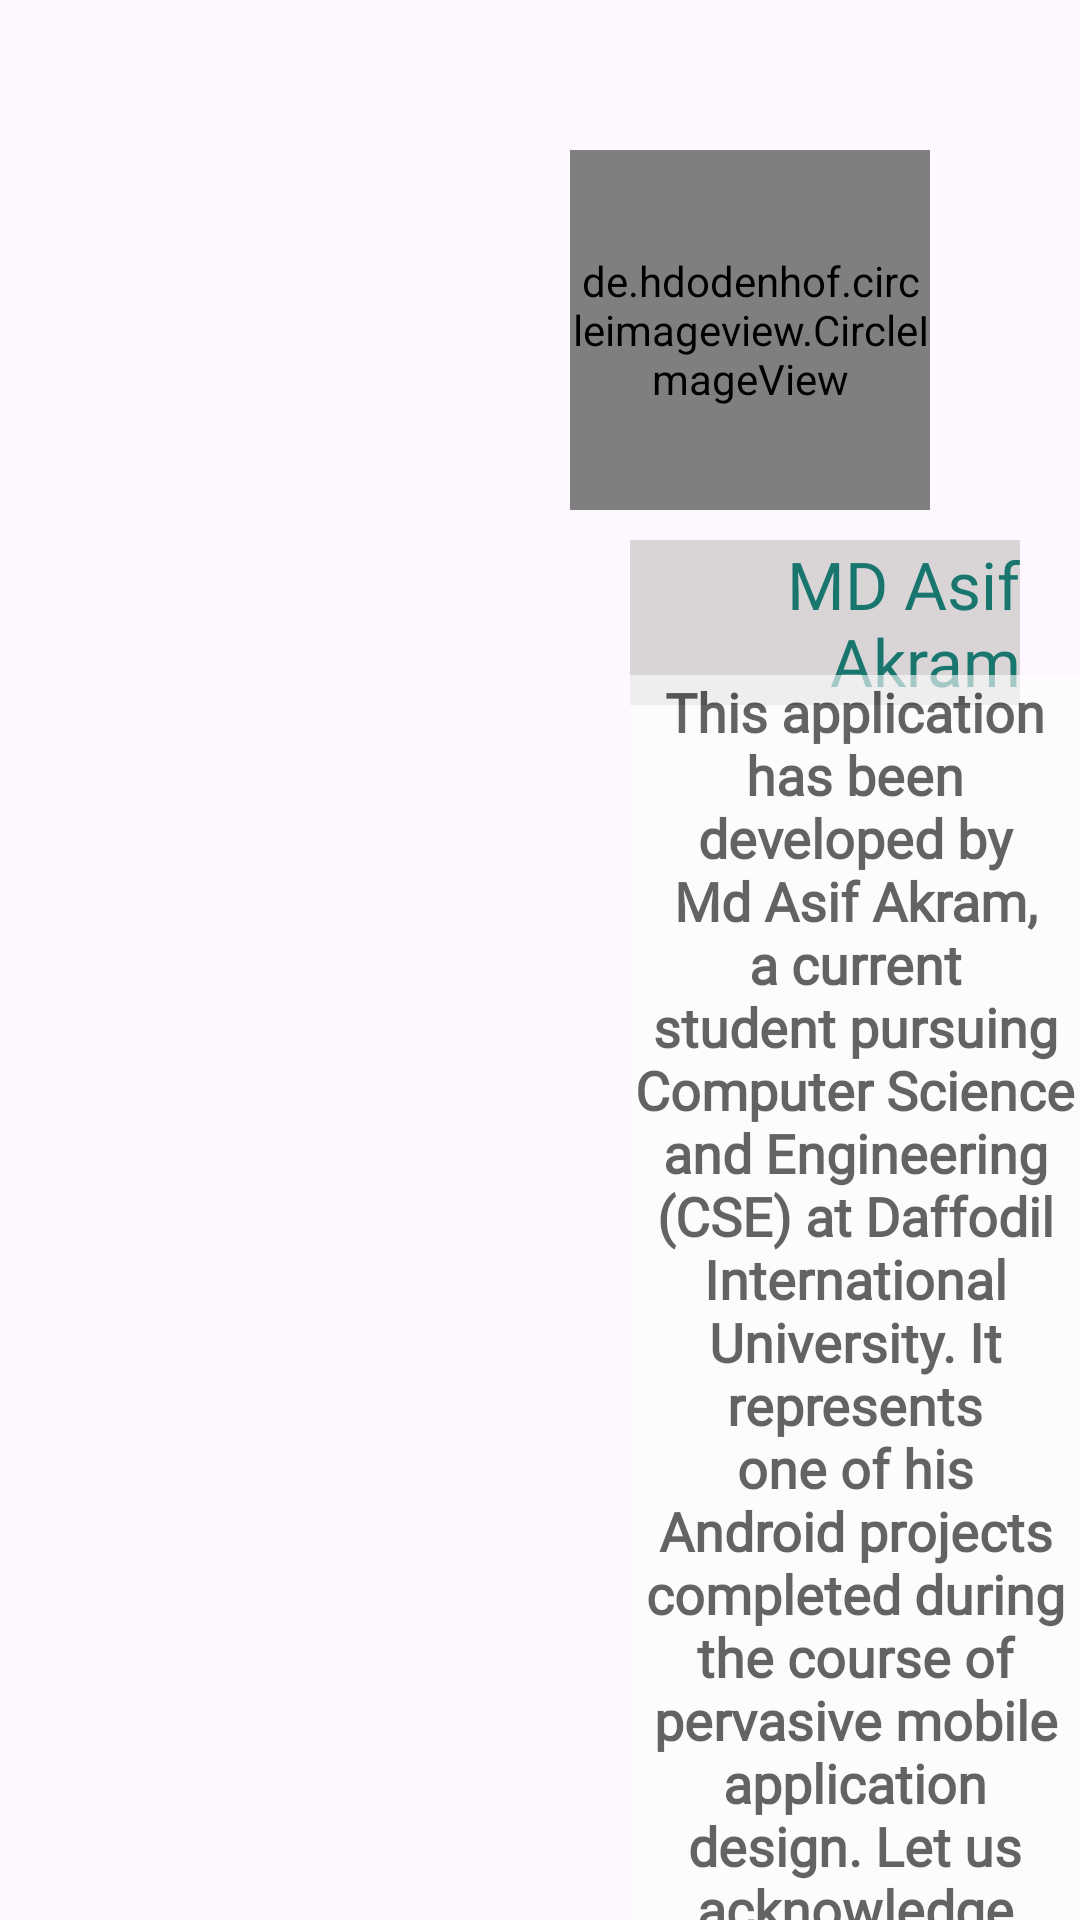

Write the Android layout XML for this screen, with the resource values it uses.
<!-- AndroidManifest.xml: application theme Theme.NewsWave -->
<!-- res/layout/fragment_about.xml -->
<?xml version="1.0" encoding="utf-8"?>
<FrameLayout xmlns:android="http://schemas.android.com/apk/res/android"
    xmlns:tools="http://schemas.android.com/tools"
    android:layout_width="match_parent"
    android:layout_height="match_parent"
    xmlns:app="http://schemas.android.com/apk/res-auto"
    android:background="@drawable/newspaper_about"
    tools:context=".fragmentsView.aboutFragment">

    <de.hdodenhof.circleimageview.CircleImageView
        android:layout_width="120dp"
        android:layout_height="120dp"
        android:layout_gravity="right"
        android:layout_margin="50dp"
        android:src="@drawable/my_image"
        app:civ_border_width="2dp"
        app:civ_border_color="@color/my_pm"/>

    <TextView
        android:layout_width="wrap_content"
        android:layout_height="wrap_content"
        android:layout_marginTop="180dp"
        android:layout_marginLeft="210dp"
        android:background="#D5D2D2"
        android:alpha="0.9"
        android:layout_marginRight="20dp"
        android:fontFamily="@font/candal"
        android:gravity="right"
        android:text="MD Asif Akram"
        android:textColor="#00685F"
        android:textSize="22dp" />

    <TextView
        android:layout_width="wrap_content"
        android:layout_height="wrap_content"
        android:layout_marginLeft="210dp"
        android:textStyle="bold"
        android:background="@color/white"
        android:alpha="0.6"
        android:fontFamily="@font/alata"
        android:layout_marginTop="225dp"
        android:gravity="center"
        android:text="@string/description"
        android:textColor="#000000"
        android:textSize="18sp" />

</FrameLayout>
<!-- resources referenced by this layout -->
<resources>
  <color name="my_pm">#00897B</color>
  <color name="white">#FFFFFFFF</color>
  <!-- drawable my_image: jpg bitmap (drawable, 604992 bytes) -->
  <string name="description">This application has been developed by Md Asif Akram, a current student pursuing Computer Science and Engineering (CSE) at Daffodil International University. It represents one of his Android projects completed during the course of pervasive mobile application design. Let us acknowledge and support his contributions, wishing success in his endeavors. God bless everyone.</string>
  <style name="Theme.NewsWave" parent="Base.Theme.NewsWave" />
  <style name="Base.Theme.NewsWave" parent="Theme.Material3.DayNight.NoActionBar">
          
          <item name="colorPrimary">@color/my_pm</item>
          <item name="colorPrimaryVariant">@color/my_pm</item>
          <item name="colorOnPrimary">@color/white</item>
          
          <item name="colorSecondary">@color/my_scnd</item>
  
          <item name="android:statusBarColor">@color/my_pm</item>
      </style>
  <color name="my_scnd">#26A69A</color>
</resources>
